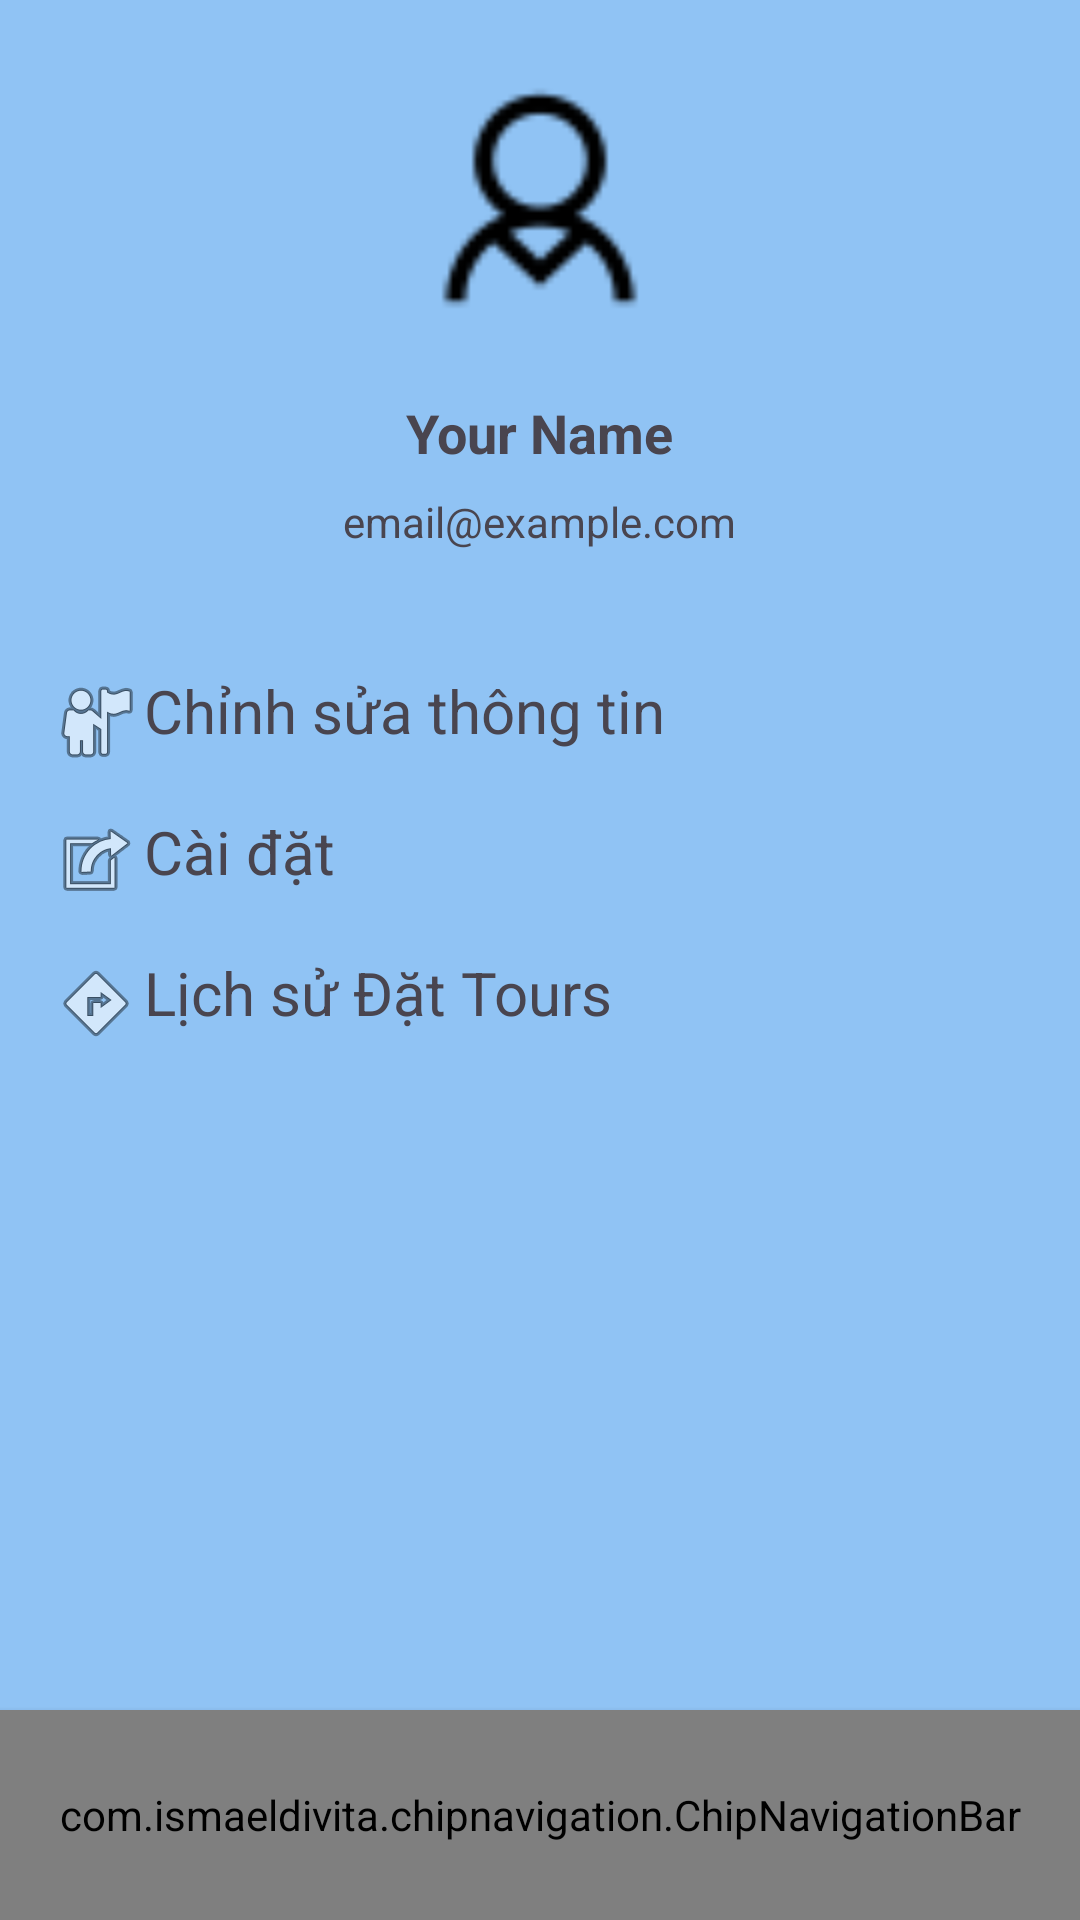

Produce the Android XML layout that renders to this screen, including the resource entries it uses.
<!-- AndroidManifest.xml: application theme Theme.Travel_app -->
<!-- res/layout/activity_profile.xml -->
<?xml version="1.0" encoding="utf-8"?>
<androidx.constraintlayout.widget.ConstraintLayout xmlns:android="http://schemas.android.com/apk/res/android"
    xmlns:tools="http://schemas.android.com/tools"
    xmlns:app="http://schemas.android.com/apk/res-auto"
    android:layout_width="match_parent"
    android:layout_height="match_parent">

    <LinearLayout
        android:layout_width="match_parent"
        android:layout_height="match_parent"
        android:orientation="vertical"
        android:padding="16dp"
        android:background="#90C3F4"
        tools:layout_editor_absoluteX="170dp"
        tools:layout_editor_absoluteY="48dp">

        <ImageView
            android:id="@+id/profile_image"
            android:layout_width="100dp"
            android:layout_height="100dp"
            android:layout_gravity="center"
            android:layout_marginBottom="16dp"
            android:contentDescription="Profile Picture"
            android:src="@drawable/profile" />

        <TextView
            android:id="@+id/profile_name"
            android:layout_width="wrap_content"
            android:layout_height="wrap_content"
            android:layout_gravity="center"
            android:layout_marginBottom="8dp"
            android:text="Your Name"
            android:textSize="18sp"
            android:textStyle="bold" />

        <TextView
            android:id="@+id/profile_email"
            android:layout_width="wrap_content"
            android:layout_height="wrap_content"
            android:layout_gravity="center"
            android:layout_marginBottom="16dp"
            android:text="email@example.com" />

        <TextView
            android:id="@+id/textView7"
            android:drawableLeft="@android:drawable/ic_menu_myplaces"
            android:layout_marginTop="24dp"
            android:layout_width="match_parent"
            android:layout_height="35dp"
            android:text="Chỉnh sửa thông tin"
            android:layout_gravity="center"
            android:textSize="20sp" />
        <TextView
            android:id="@+id/setting"
            android:drawableLeft="@android:drawable/ic_menu_set_as"
            android:layout_marginTop="12dp"
            android:layout_width="match_parent"
            android:layout_height="35dp"
            android:text="Cài đặt"
            android:layout_gravity="center"
            android:textSize="20sp" />
        <TextView
            android:id="@+id/booktour"
            android:drawableLeft="@android:drawable/ic_menu_directions"
            android:layout_marginTop="12dp"
            android:layout_width="match_parent"
            android:layout_height="35dp"
            android:text="Lịch sử Đặt Tours"
            android:layout_gravity="center"
            android:textSize="20sp" />
    </LinearLayout>
    <com.ismaeldivita.chipnavigation.ChipNavigationBar
        android:id="@+id/thanhmenu"
        android:layout_width="match_parent"
        android:layout_height="70dp"
        app:cnb_menuResource="@menu/menu_bottom"
        android:background="@color/white"
        android:elevation="3dp"
        android:padding="4dp"
        app:cnb_iconSize="20sp"
        app:cnb_iconColor = "@color/darkBlue"
        app:cnb_radius="50dp"
        app:cnb_orientationMode="horizontal"
        app:cnb_unselectedColor="@color/darkBlue"
        app:layout_constraintBottom_toBottomOf="parent"
        app:layout_constraintEnd_toEndOf="parent"
        app:layout_constraintStart_toStartOf="parent" />

</androidx.constraintlayout.widget.ConstraintLayout>
<!-- resources referenced by this layout -->
<resources>
  <color name="darkBlue">#253f66</color>
  <color name="white">#FFFFFFFF</color>
  <!-- drawable profile: png bitmap (drawable, 805 bytes) -->
  <style name="Theme.Travel_app" parent="Base.Theme.Travel_app" />
  <style name="Base.Theme.Travel_app" parent="Theme.Material3.DayNight.NoActionBar">
          
          
      </style>
</resources>
